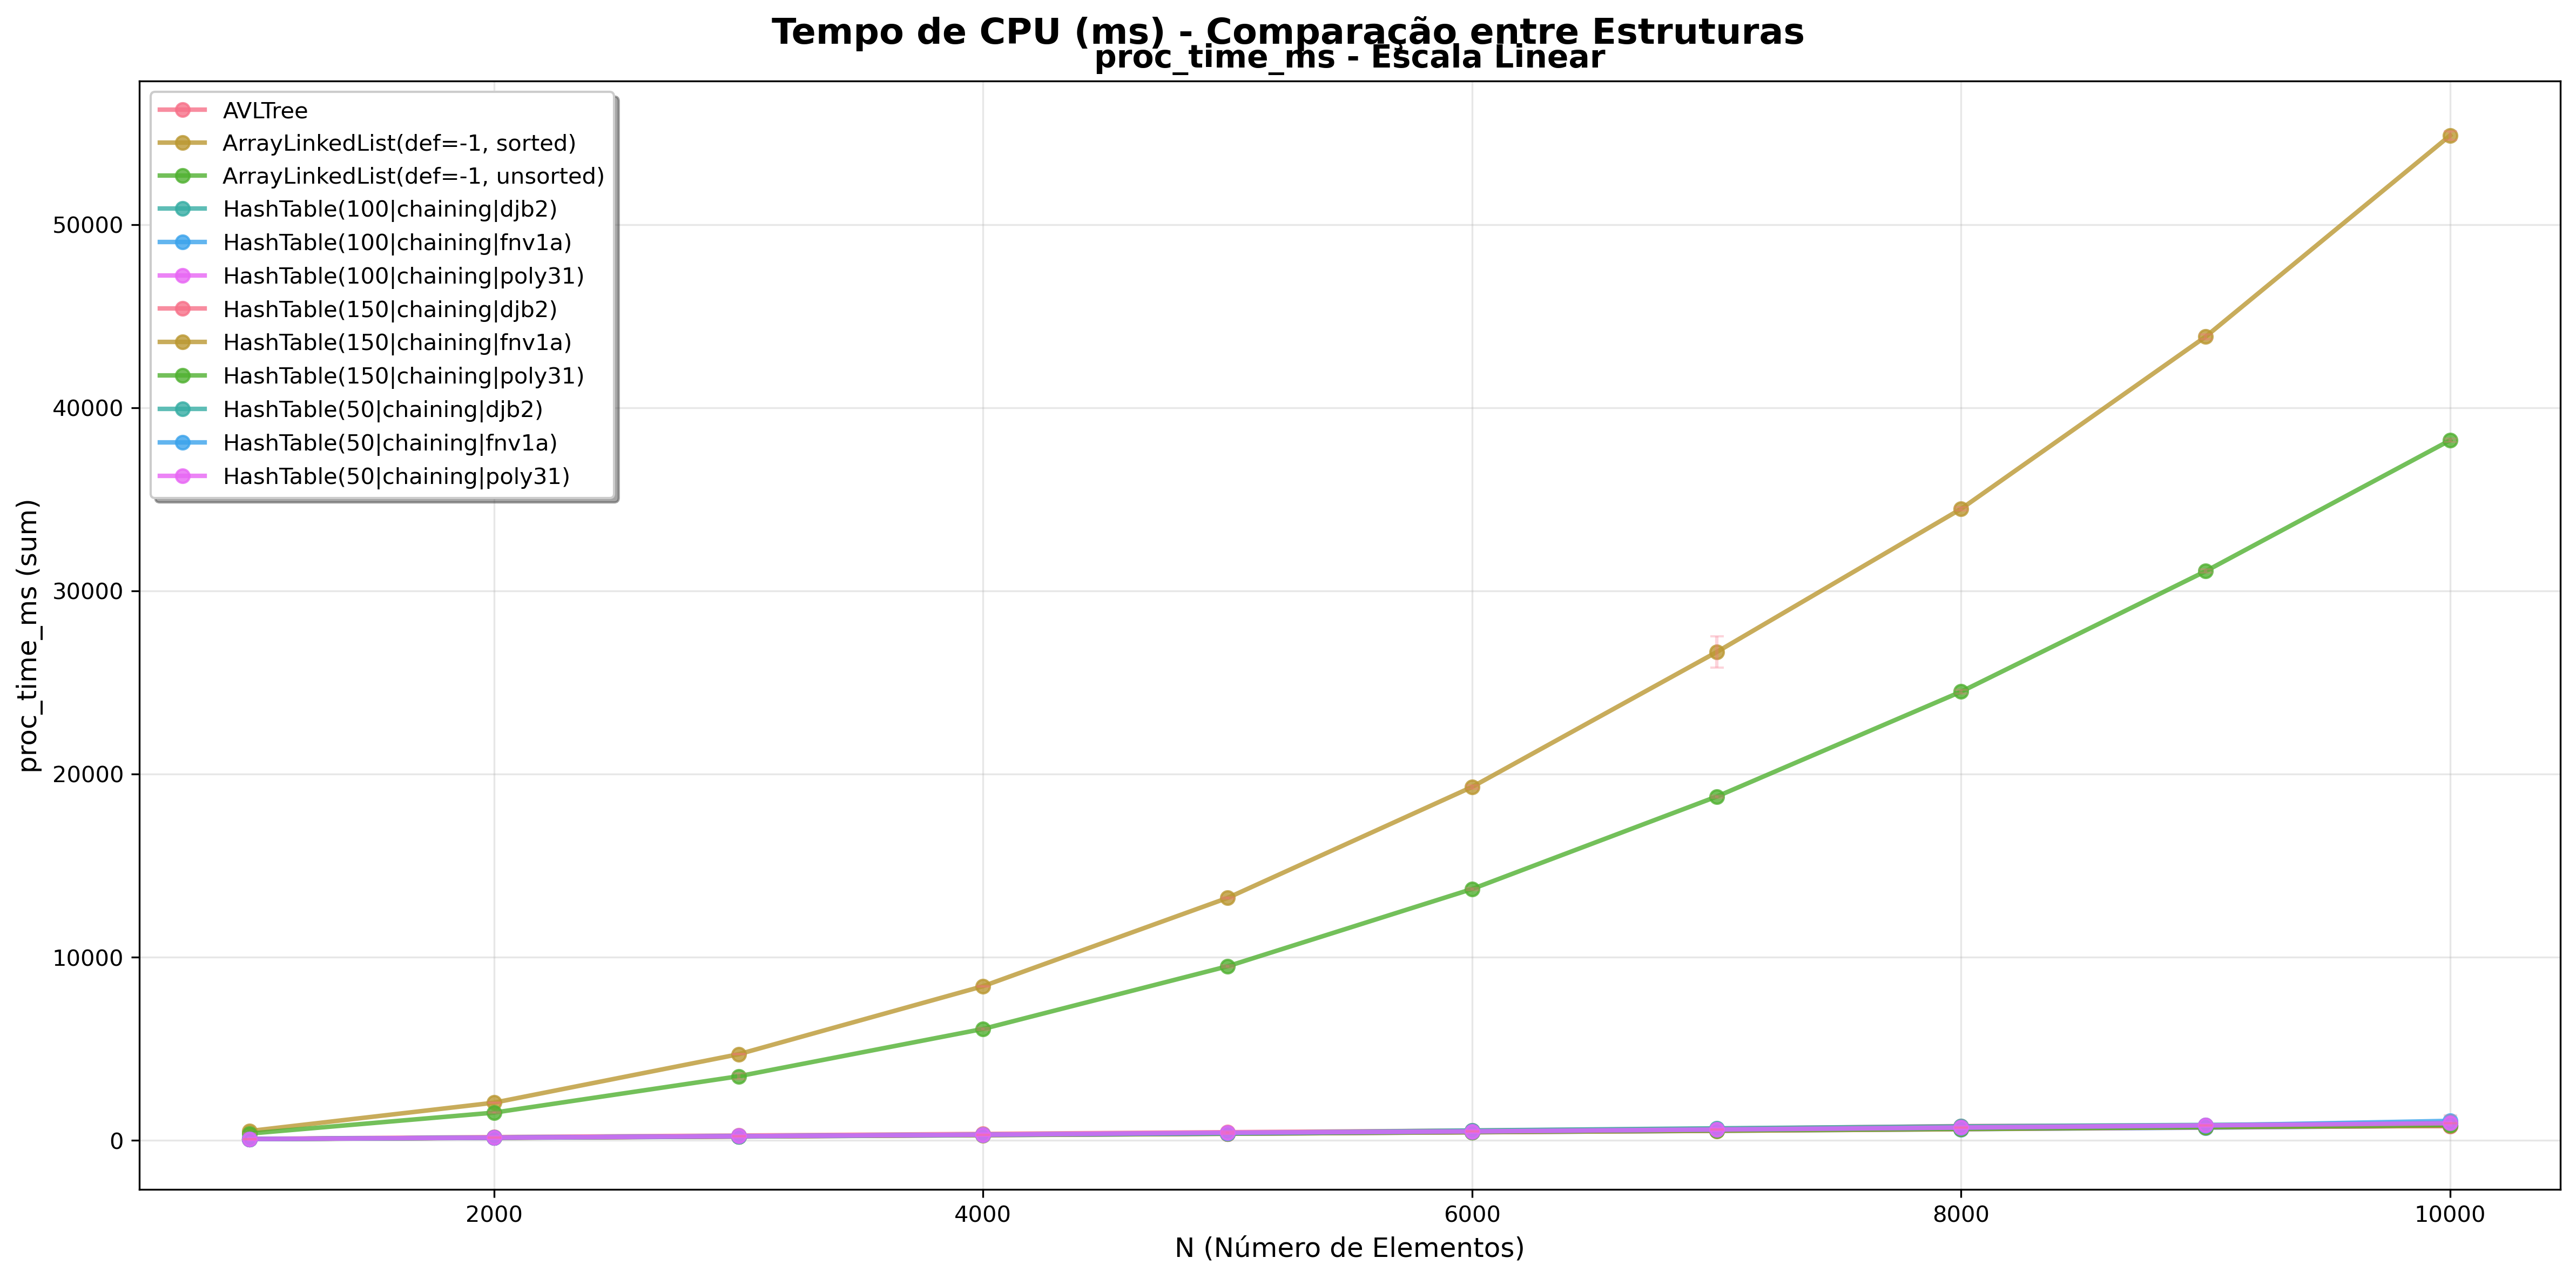

Values plotted in this chart, from the file beside it:
ds_name, instances, metric, mean_per_round, rounds, std_per_round
AVLTree, 1000, proc_time_ms, 80.76, 5, 1.411
AVLTree, 2000, proc_time_ms, 177.2, 5, 14.73
AVLTree, 3000, proc_time_ms, 261.6, 5, 6.176
AVLTree, 4000, proc_time_ms, 350, 5, 4.16
AVLTree, 5000, proc_time_ms, 444.7, 5, 4.607
AVLTree, 6000, proc_time_ms, 531.7, 5, 5.24
AVLTree, 7000, proc_time_ms, 634.3, 5, 3.699
AVLTree, 8000, proc_time_ms, 777.6, 5, 40.87
AVLTree, 9000, proc_time_ms, 809.2, 5, 6.21
AVLTree, 10000, proc_time_ms, 921.3, 5, 5.606
ArrayLinkedList(def=-1, sorted), 1000, proc_time_ms, 508.8, 5, 7.09
ArrayLinkedList(def=-1, sorted), 2000, proc_time_ms, 2055, 5, 7.407
ArrayLinkedList(def=-1, sorted), 3000, proc_time_ms, 4700, 5, 20.12
ArrayLinkedList(def=-1, sorted), 4000, proc_time_ms, 8417, 5, 36.04
ArrayLinkedList(def=-1, sorted), 5000, proc_time_ms, 13236, 5, 45.86
ArrayLinkedList(def=-1, sorted), 6000, proc_time_ms, 19295, 5, 92.01
ArrayLinkedList(def=-1, sorted), 7000, proc_time_ms, 26658, 5, 858.4
ArrayLinkedList(def=-1, sorted), 8000, proc_time_ms, 34479, 5, 93.92
ArrayLinkedList(def=-1, sorted), 9000, proc_time_ms, 43880, 5, 138.5
ArrayLinkedList(def=-1, sorted), 10000, proc_time_ms, 54867, 5, 233.3
ArrayLinkedList(def=-1, unsorted), 1000, proc_time_ms, 368.4, 5, 8.455
ArrayLinkedList(def=-1, unsorted), 2000, proc_time_ms, 1513, 5, 41.76
ArrayLinkedList(def=-1, unsorted), 3000, proc_time_ms, 3498, 5, 155.7
ArrayLinkedList(def=-1, unsorted), 4000, proc_time_ms, 6083, 5, 54.3
ArrayLinkedList(def=-1, unsorted), 5000, proc_time_ms, 9503, 5, 53.06
ArrayLinkedList(def=-1, unsorted), 6000, proc_time_ms, 13722, 5, 54.45
ArrayLinkedList(def=-1, unsorted), 7000, proc_time_ms, 18766, 5, 53.2
ArrayLinkedList(def=-1, unsorted), 8000, proc_time_ms, 24497, 5, 103.7
ArrayLinkedList(def=-1, unsorted), 9000, proc_time_ms, 31074, 5, 88.02
ArrayLinkedList(def=-1, unsorted), 10000, proc_time_ms, 38224, 5, 99.03
HashTable(100|chaining|djb2), 1000, proc_time_ms, 71.6, 5, 0.9234
HashTable(100|chaining|djb2), 2000, proc_time_ms, 143.5, 5, 1.404
HashTable(100|chaining|djb2), 3000, proc_time_ms, 218.3, 5, 1.915
HashTable(100|chaining|djb2), 4000, proc_time_ms, 296, 5, 2.916
HashTable(100|chaining|djb2), 5000, proc_time_ms, 372.2, 5, 1.675
HashTable(100|chaining|djb2), 6000, proc_time_ms, 456.2, 5, 4.066
HashTable(100|chaining|djb2), 7000, proc_time_ms, 544.3, 5, 6.305
HashTable(100|chaining|djb2), 8000, proc_time_ms, 628.9, 5, 4.332
HashTable(100|chaining|djb2), 9000, proc_time_ms, 720.4, 5, 2.012
HashTable(100|chaining|djb2), 10000, proc_time_ms, 812.1, 5, 7.921
HashTable(100|chaining|fnv1a), 1000, proc_time_ms, 68.29, 5, 1.302
HashTable(100|chaining|fnv1a), 2000, proc_time_ms, 137.2, 5, 2.455
HashTable(100|chaining|fnv1a), 3000, proc_time_ms, 208.4, 5, 2.24
HashTable(100|chaining|fnv1a), 4000, proc_time_ms, 286.8, 5, 7.721
HashTable(100|chaining|fnv1a), 5000, proc_time_ms, 361.5, 5, 1.884
HashTable(100|chaining|fnv1a), 6000, proc_time_ms, 441.9, 5, 2.415
HashTable(100|chaining|fnv1a), 7000, proc_time_ms, 520.5, 5, 4.042
HashTable(100|chaining|fnv1a), 8000, proc_time_ms, 607.3, 5, 10.06
HashTable(100|chaining|fnv1a), 9000, proc_time_ms, 692.4, 5, 3.541
HashTable(100|chaining|fnv1a), 10000, proc_time_ms, 797, 5, 37.81
HashTable(100|chaining|poly31), 1000, proc_time_ms, 72.41, 5, 2.566
HashTable(100|chaining|poly31), 2000, proc_time_ms, 143.2, 5, 2.445
HashTable(100|chaining|poly31), 3000, proc_time_ms, 215.2, 5, 2.515
HashTable(100|chaining|poly31), 4000, proc_time_ms, 292.2, 5, 2.824
HashTable(100|chaining|poly31), 5000, proc_time_ms, 370.9, 5, 2.569
HashTable(100|chaining|poly31), 6000, proc_time_ms, 454.8, 5, 3.654
HashTable(100|chaining|poly31), 7000, proc_time_ms, 533.2, 5, 9.603
HashTable(100|chaining|poly31), 8000, proc_time_ms, 614.3, 5, 8.404
HashTable(100|chaining|poly31), 9000, proc_time_ms, 702.7, 5, 7.059
HashTable(100|chaining|poly31), 10000, proc_time_ms, 801.2, 5, 4.806
... 60 more rows
